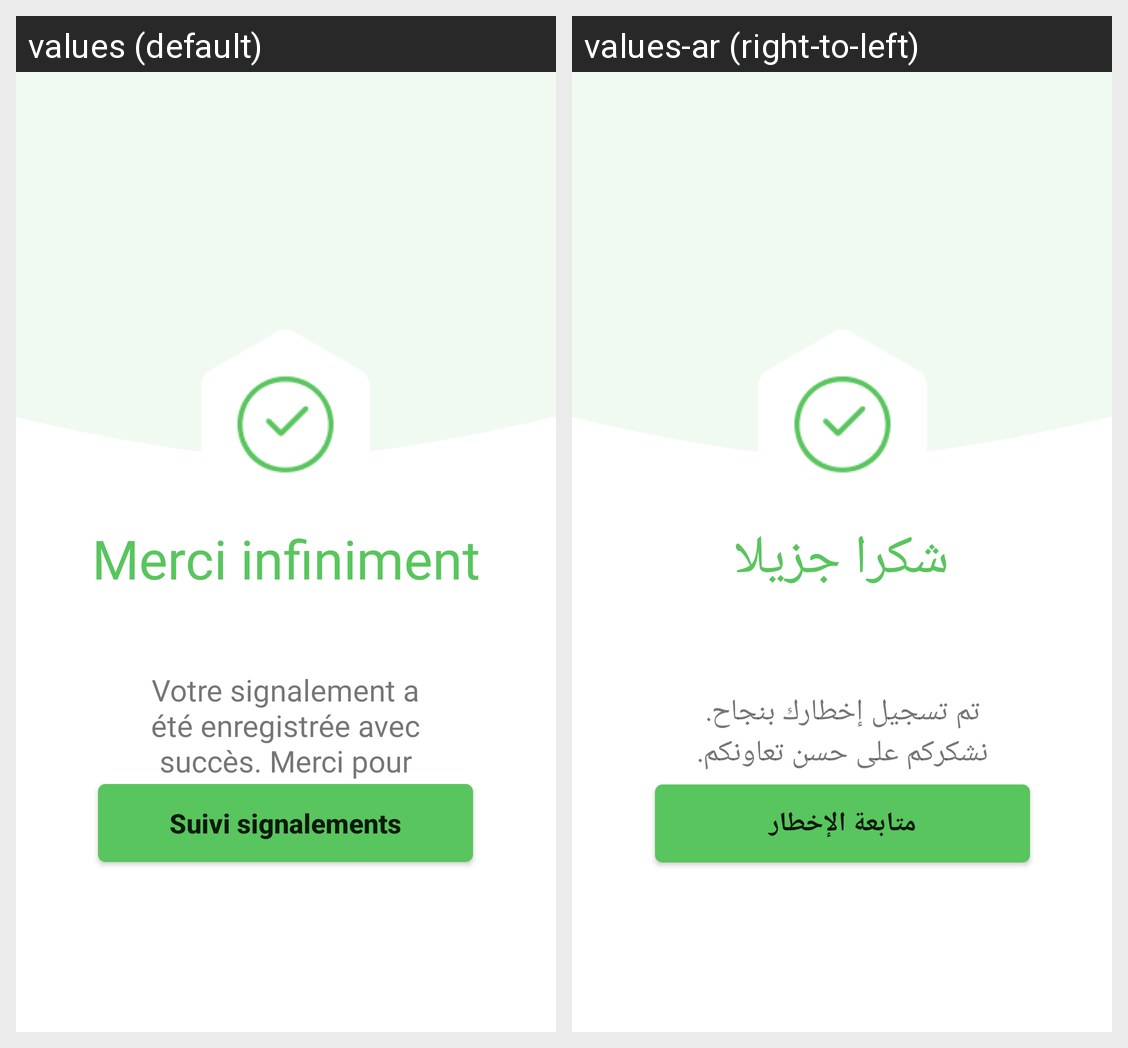

This grid shows one Android layout under two languages. Give, for every string resource on the screen, its name, the default text and each shown locale's text.
Android screen res/layout/fragment_fin_formulaire.xml rendered under 2 locales, left to right: values (default), values-ar (right-to-left). Device: Nexus 5 (rendered at 1080×1920; each locale shown at half size, 540×960, under a caption strip naming it); theme Theme.Onppe_v1.
Strings drawn on this screen, with the default value and each locale's value (text and hints the layout hard-codes, and strings that could not be matched under every locale, appear in the picture but are not listed):

suivisignal
  values: Suivi signalements
  values-ar: متابعة الإخطار

merci
  values: Merci infiniment
  values-ar: شكرا جزيلا

finform
  values: Votre signalement a été enregistrée avec succès. Merci pour votre aide.
  values-ar: تم تسجيل إخطارك بنجاح. نشكركم على حسن تعاونكم.
